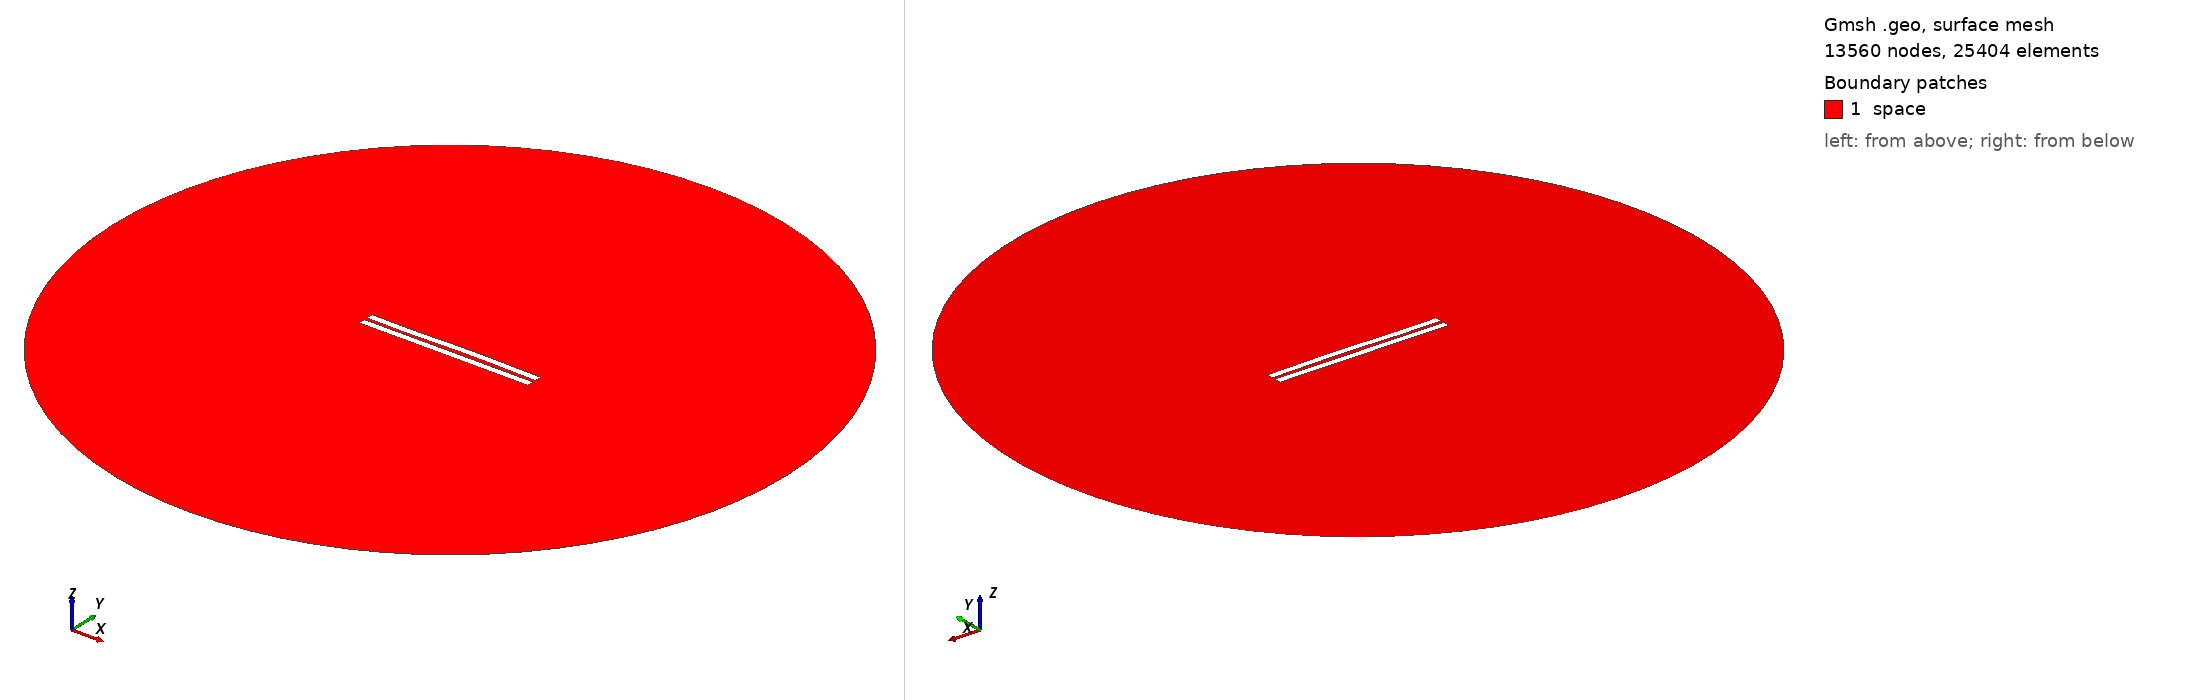

Gmsh geometry script, surface-meshed: 13560 nodes, 25404 surface elements. Boundary patches (legend numbers): 1 space. Left view from above one corner, right view from below the opposite corner. Legend entries are the model's physical surfaces. The drawing asked Gmsh for element sizes between 1% and 20% of the model's largest extent; the script's own settings can give other sizes.

=== 1852.geo (drawn) ===
//---------------------------------------
// Geometry kernel
//---------------------------------------

SetFactory("OpenCASCADE");



//---------------------------------------
// Parameters of the geometry
//---------------------------------------

// Overetch of the upper plate
overetch = 0.0;

// Distance between the plates
distance = 2.0;

// Discretization over the x axis (for the deformation)
nx = 50; 

// Length of the plate
L = 100 - overetch; 

// Number of modes
n = 4; 

// 1st mode coefficient
coeff(1) = 0.15;
beta(1) = 0.596864 * 3.1415926535 / L;

// 2nd mode coefficient
coeff(2) = 0.15;
beta(2) = 1.49418 * 3.1415926535 / L;

// 3rd mode coefficient
coeff(3) = -0.15;
beta(3) = 2.50025 * 3.1415926535 / L;

// 4th mode coefficient
coeff(4) = -0.075;
beta(4) = 3.49999 * 3.1415926535 / L;



//---------------------------------------
// Upper plate (deformed rectangle)
//---------------------------------------

// Coordiantes of the upper plate
xmin = -50;
xmax = 50 - overetch;

// Height of the upper plate
yheight = 4 - 2 * overetch;

// Indexes of the points
UpperID[] = {};
LowerID[] = {};
LeftID[] = {};
RightID[] = {};

// Point index
p = 1;

// Horizontal edges
For i In {1:nx}
    x = xmin + (i-1)*(xmax - xmin)/(nx-1);

    y_bottom = distance / 2 + overetch;
    For j In {1:n}
        C = (Cosh(beta(j)*L) + Cos(beta(j)*L)) / (Sinh(beta(j)*L) + Sin(beta(j)*L));
        y_bottom  = y_bottom + coeff(j) * (Cosh(beta(j)*(x+50)) - Cos(beta(j)*(x+50)) - C * (Sinh(beta(j)*(x+50)) - Sin(beta(j)*(x+50))));
    EndFor

    y_top = y_bottom + yheight;

    Point(p) = {x, y_top, 0, 1.0};
    UpperID[i] = p;
    p = p + 1;

    Point(p) = {x, y_bottom, 0, 1.0};
    LowerID[i] = p;
    p = p + 1;
EndFor

// Create point lists
UpperPts[] = {}; LowerPts[] = {};
For i In {1:nx}
  UpperPts[] += {UpperID[i]};
  LowerPts[] += {LowerID[i]};
EndFor

// Build splines
Spline(1) = {UpperPts[]};
Spline(2) = {LowerPts[]};
Line(3) = {LowerPts[nx-1], UpperPts[nx-1]};
Line(4) = {LowerPts[0], UpperPts[0]};

// Build the plane surface
Curve Loop(1) = {2, 3, -1, -4};
Plane Surface(1) = {1};



//---------------------------------------
// Lower plate (rectangle)
//---------------------------------------

// Vertices
Point(1001) = {-50, -1, 0, 1.0};
Point(1002) = { 50, -1, 0, 1.0};
Point(1003) = { 50,  -5, 0, 1.0};
Point(1004) = {-50,  -5, 0, 1.0};

// Edges
Line(5) = {1001, 1002};
Line(6) = {1002, 1003};
Line(7) = {1003, 1004};
Line(8) = {1004, 1001};

// Plane surface
Line Loop(2) = {5, 6, 7, 8};
Plane Surface(2) = {2}; 



//---------------------------------------
// Outer (fictious) boundary
//---------------------------------------

// Points
Point(1005) = {0, 0, 0};       // Center
Point(1006) = {200, 0, 0};     // Start point
Point(1007) = {0, 200, 0};     // 90 degrees
Point(1008) = {-200, 0, 0};    // 180 degrees
Point(1009) = {0, -200, 0};    // 270 degrees

// Circle arcs (each needs start, center, end)
Circle(9) = {1006, 1005, 1007};
Circle(10) = {1007, 1005, 1008};
Circle(11) = {1008, 1005, 1009};
Circle(12) = {1009, 1005, 1006};

// Plane surface for the entire domain
Curve Loop(3) = {9, 10, 11, 12};
Surface(3) = {3};

// Subtract the plates from the whole domain to obtain the actual domain where we want to solve the equations
BooleanDifference{ Surface{3}; Delete; }{ Surface{1}; Surface{2}; Delete; }




//---------------------------------------
// Transfinite Lines/Curves
//---------------------------------------

// Set the number of points on the boundaries
r = 7;

// Plates
Transfinite Curve {1, 2} = 50*r Using Progression 1;
Transfinite Curve {3, 4} = 2*r Using Progression 1;
Transfinite Line {5, 7} = 50*r Using Progression 1;
Transfinite Line {6, 8} = 2*r Using Progression 1;

// Outer boundary
Transfinite Line {9, 10, 11, 12} = 20 Using Progression 1;



//---------------------------------------
// Physical groups
//---------------------------------------                

// Physical curves (boundaries)
Physical Line("force_segment", 10) = {2};
Physical Line("upper_plate", 11) = {1, 3, 4};
Physical Line("lower_plate", 12) = {5, 6, 7, 8};
Physical Line("boundary", 20) = {9, 10, 11, 12};

// Physical Surfaces
Physical Surface("space", 30) = {3};



//---------------------------------------
// 6. Generate the Mesh
//---------------------------------------

// 2D mesh generation
Mesh 2;
